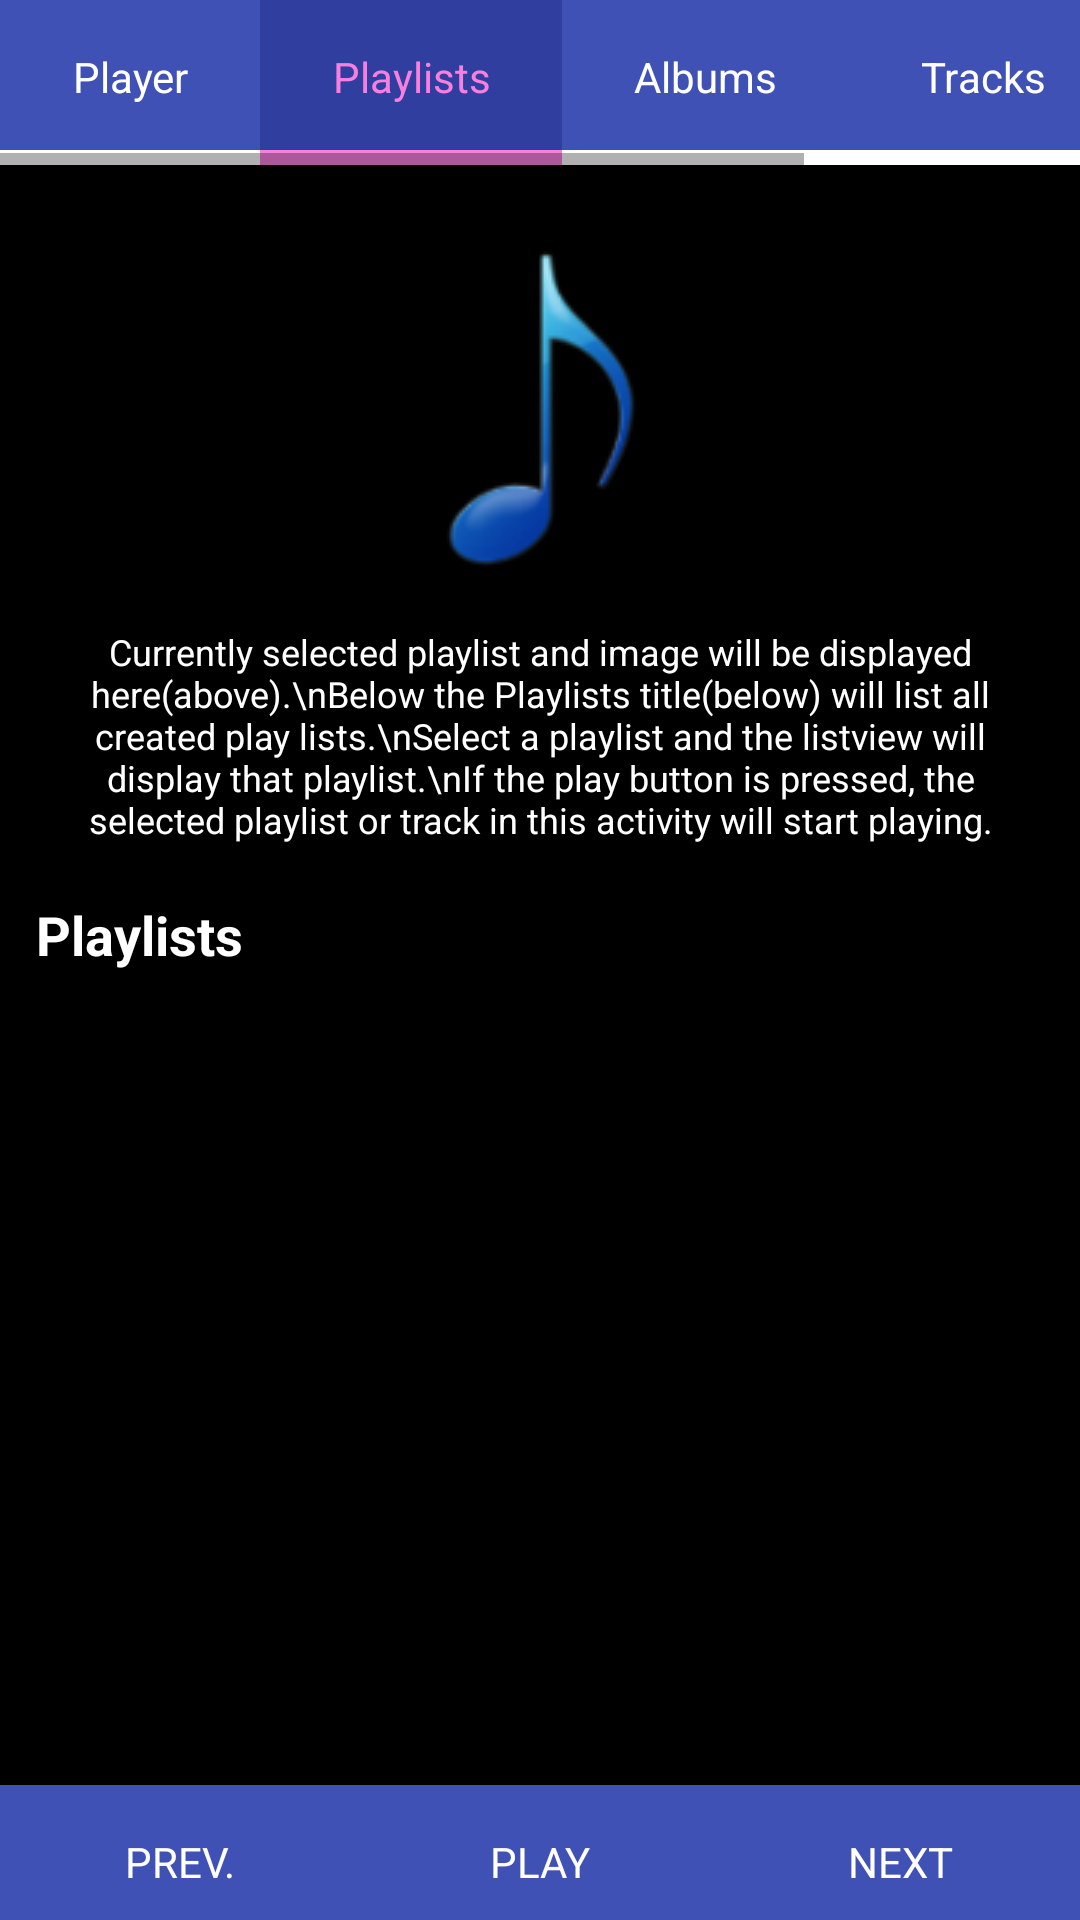

Layout XML and referenced resources for this Android screen:
<!-- AndroidManifest.xml: application theme AppTheme -->
<!-- res/layout/activity_playlist.xml -->
<?xml version="1.0" encoding="utf-8"?>

<RelativeLayout xmlns:android="http://schemas.android.com/apk/res/android"
    xmlns:tools="http://schemas.android.com/tools"
    android:layout_width="match_parent"
    android:layout_height="match_parent"
    android:theme="@style/myActivityBackground"
    tools:context="com.example.android.music_player_project4.musicplayer.AlbumActivity">

    <HorizontalScrollView
        android:id="@+id/header_button_layout"
        android:layout_width="match_parent"
        android:layout_height="wrap_content">

    <LinearLayout
        android:layout_width="match_parent"
        android:layout_height="wrap_content"
        android:theme="@style/headerLayout">

        <LinearLayout
            android:layout_width="0dp"
            android:layout_height="match_parent"
            android:layout_weight="1"
            android:orientation="vertical"
            android:theme="@style/headerButtonLayout">

            <TextView
                android:id="@+id/player_btn"
                android:layout_width="match_parent"
                android:layout_height="match_parent"
                android:text="@string/header_button0_text"
                android:theme="@style/headerButtonStyle" />

            <View
                android:layout_width="match_parent"
                android:layout_height="@dimen/selected_indicator_height"
                android:theme="@style/notSelectedIndicatorStyle">

            </View>

        </LinearLayout>

        <LinearLayout
            android:layout_width="0dp"
            android:layout_height="match_parent"
            android:layout_weight="1"
            android:orientation="vertical"
            android:theme="@style/headerButtonLayout">

            <TextView
                android:id="@+id/playlist_btn"
                android:layout_width="match_parent"
                android:layout_height="match_parent"
                android:text="@string/header_button1_text"
                android:theme="@style/headerButtonSelectedStyle" />

            <View
                android:layout_width="match_parent"
                android:layout_height="@dimen/selected_indicator_height"
                android:theme="@style/selectedIndicatorStyle">

            </View>

        </LinearLayout>

        <LinearLayout
            android:layout_width="0dp"
            android:layout_height="match_parent"
            android:layout_weight="1"
            android:orientation="vertical"
            android:theme="@style/headerButtonLayout">

            <TextView
                android:id="@+id/album_btn"
                android:layout_width="match_parent"
                android:layout_height="match_parent"
                android:text="@string/header_button2_text"
                android:theme="@style/headerButtonStyle" />

            <View
                android:layout_width="match_parent"
                android:layout_height="@dimen/selected_indicator_height"
                android:theme="@style/notSelectedIndicatorStyle">

            </View>

        </LinearLayout>

        <LinearLayout
            android:layout_width="0dp"
            android:layout_height="match_parent"
            android:layout_weight="1"
            android:orientation="vertical"
            android:theme="@style/headerButtonLayout">

            <TextView
                android:id="@+id/track_btn"
                android:layout_width="match_parent"
                android:layout_height="match_parent"
                android:text="@string/header_button3_text"
                android:theme="@style/headerButtonStyle" />

            <View
                android:layout_width="match_parent"
                android:layout_height="@dimen/selected_indicator_height"
                android:theme="@style/notSelectedIndicatorStyle">

            </View>

        </LinearLayout>

        <LinearLayout
            android:layout_width="0dp"
            android:layout_height="match_parent"
            android:layout_weight="1"
            android:orientation="vertical"
            android:theme="@style/headerButtonLayout">

            <TextView
                android:id="@+id/get_music_btn"
                android:layout_width="match_parent"
                android:layout_height="match_parent"
                android:text="@string/header_button4_text"
                android:theme="@style/headerButtonStyle" />

            <View
                android:layout_width="match_parent"
                android:layout_height="@dimen/selected_indicator_height"
                android:theme="@style/notSelectedIndicatorStyle">

            </View>

        </LinearLayout>
    </LinearLayout>
    </HorizontalScrollView>

    <ScrollView
        android:id="@+id/scroll_view"
        android:layout_width="match_parent"
        android:layout_height="wrap_content"
        android:layout_below="@+id/header_button_layout"
        android:layout_above="@+id/play_bar"
        android:nestedScrollingEnabled="true">

        <RelativeLayout
            android:layout_width="match_parent"
            android:layout_height="wrap_content"
            android:orientation="vertical">

            <LinearLayout
                android:id="@+id/current_track_layout"
                android:layout_width="match_parent"
                android:layout_height="wrap_content"
                android:layout_centerHorizontal="true"
                android:orientation="vertical"
                android:paddingEnd="16dp"
                android:paddingStart="16dp"
                android:paddingTop="16dp">

                <ImageView
                    android:id="@+id/current_track_imageview"
                    android:layout_width="wrap_content"
                    android:layout_height="wrap_content"
                    android:layout_gravity="center_horizontal"
                    android:src="@drawable/blue_note_medium" />

                <TextView
                    android:id="@+id/current_track_textview"
                    android:layout_width="match_parent"
                    android:layout_height="wrap_content"
                    android:gravity="center_horizontal"
                    android:padding="8dp"
                    android:textSize="12sp"
                    android:text="Currently selected playlist and image will be displayed here(above).\nBelow the Playlists title(below) will list all created play lists.\nSelect a playlist and the listview will display that playlist.\nIf the play button is pressed, the selected playlist or track in this activity will start playing."
                    android:textColor="#ffffff" />

            </LinearLayout>

            <TextView
                android:id="@+id/sub_header_textview"
                android:layout_width="match_parent"
                android:layout_height="wrap_content"
                android:layout_alignParentLeft="true"
                android:layout_alignParentStart="true"
                android:layout_below="@+id/current_track_layout"
                android:text="@string/header_button1_text"
                android:theme="@style/subHeaderStyle" />

            <ListView
                android:layout_width="match_parent"
                android:layout_height="match_parent"
                android:layout_below="@+id/sub_header_textview"
                android:background="@color/colorPrimaryDark">

            </ListView>
        </RelativeLayout>
    </ScrollView>
    <LinearLayout
        android:id="@+id/play_bar"
        android:layout_width="match_parent"
        android:layout_height="wrap_content"
        android:orientation="horizontal"
        android:layout_alignParentBottom="true">

            <TextView
                android:id="@+id/previous_btn"
                android:layout_width="0dp"
                android:layout_weight="1"
                android:layout_height="wrap_content"
                android:text="PREV."
                android:theme="@style/headerButtonStyle" />

            <TextView
                android:id="@+id/play_btn"
                android:layout_width="0dp"
                android:layout_weight="1"
                android:layout_height="wrap_content"
                android:text="PLAY"
                android:theme="@style/headerButtonStyle" />

            <TextView
                android:id="@+id/next_btn"
                android:layout_width="0dp"
                android:layout_weight="1"
                android:layout_height="wrap_content"
                android:text="NEXT"
                android:theme="@style/headerButtonStyle" />


    </LinearLayout>
</RelativeLayout>
<!-- resources referenced by this layout -->
<resources>
  <color name="colorPrimaryDark">#303F9F</color>
  <dimen name="selected_indicator_height">10dp</dimen>
  <string name="header_button0_text">Player</string>
  <string name="header_button1_text">Playlists</string>
  <string name="header_button2_text">Albums</string>
  <string name="header_button3_text">Tracks</string>
  <string name="header_button4_text">Get Music</string>
  <style name="headerButtonLayout" parent="Theme.AppCompat.Light.DarkActionBar">
          <item name="android:gravity">center</item>
          <item name="android:background">@color/colorPrimary</item>
      </style>
  <style name="headerButtonStyle" parent="Theme.AppCompat.Light.DarkActionBar">
          <item name="android:paddingLeft">24dp</item>
          <item name="android:paddingRight">24dp</item>
          <item name="android:paddingBottom">10dp</item>
          <item name="android:paddingTop">16dp</item>
          <item name="android:background">@color/headerButtonColor</item>
          <item name="android:textColor">@color/headerButtonTextColor</item>
          <item name="android:gravity">center</item>
          <item name="android:clickable">true</item>
      </style>
  <style name="headerLayout" parent="Theme.AppCompat.Light.DarkActionBar">
          <item name="android:orientation">horizontal</item>
          <item name="android:background">@color/colorPrimary</item>
      </style>
  <style name="myActivityBackground" parent="Theme.AppCompat.Light.DarkActionBar">
          <item name="android:background">@color/backgroudColor</item>
      </style>
  <style name="notSelectedIndicatorStyle" parent="Theme.AppCompat.Light.DarkActionBar">
          <item name="android:background">@color/headerButtonTextColor</item>
      </style>
  <style name="selectedIndicatorStyle" parent="Theme.AppCompat.Light.DarkActionBar">
          <item name="android:background">@color/headerButtonSelectedTextColor</item>
      </style>
  <style name="AppTheme" parent="Theme.AppCompat.Light.DarkActionBar">
          
          <item name="colorPrimary">@color/colorPrimary</item>
          <item name="colorPrimaryDark">@color/colorPrimaryDark</item>
          <item name="android:buttonStyle">@style/searchButtonStyle</item>
  
      </style>
  <color name="colorPrimary">#3F51B5</color>
  <color name="headerButtonSelectedColor">@color/colorPrimaryDark</color>
  <color name="headerButtonSelectedTextColor">#f780df</color>
  <color name="headerButtonColor">@color/colorPrimary</color>
  <color name="headerButtonTextColor">#ffffff</color>
  <color name="backgroudColor">#000000</color>
  <dimen name="sub_header_padding">12dp</dimen>
  <color name="subHeaderBackgroudColor">#000000</color>
  <color name="subHeaderTextColor">#ffffff</color>
  <dimen name="sub_header_text_size">18sp</dimen>
  <style name="searchButtonStyle" parent="Theme.AppCompat.Light.DarkActionBar">
          <item name="android:background">@color/searchButtonColor</item>
          <item name="android:padding">@dimen/search_button_padding</item>
          <item name="android:textAllCaps">true</item>
          <item name="android:textColor">@color/colorAccent</item>
          <item name="android:textStyle">bold</item>
          <item name="android:textSize">@dimen/search_button_test_size</item>
          <item name="android:gravity">center</item>
      </style>
  <color name="searchButtonColor">#3eff4081</color>
  <dimen name="search_button_padding">8dp</dimen>
  <color name="colorAccent">#FF4081</color>
  <dimen name="search_button_test_size">16sp</dimen>
</resources>
